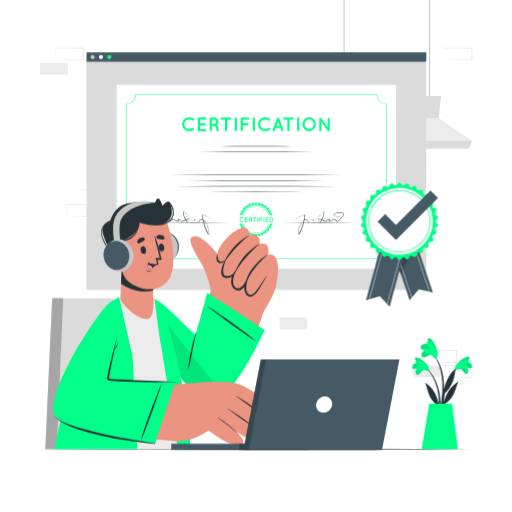
t = 0.00 s
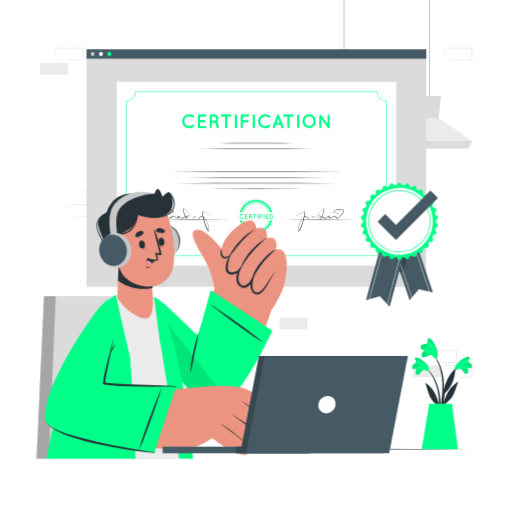
t = 0.90 s
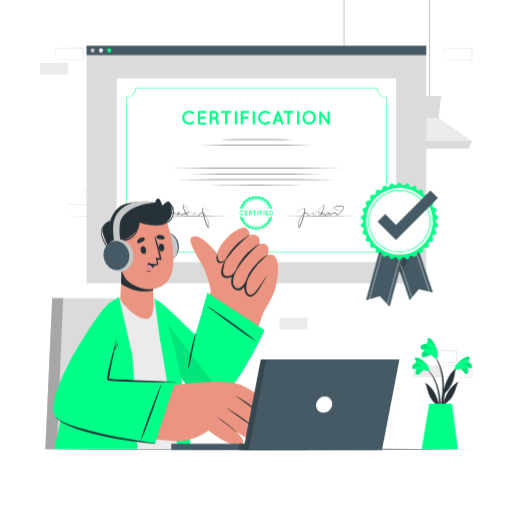
t = 1.95 s
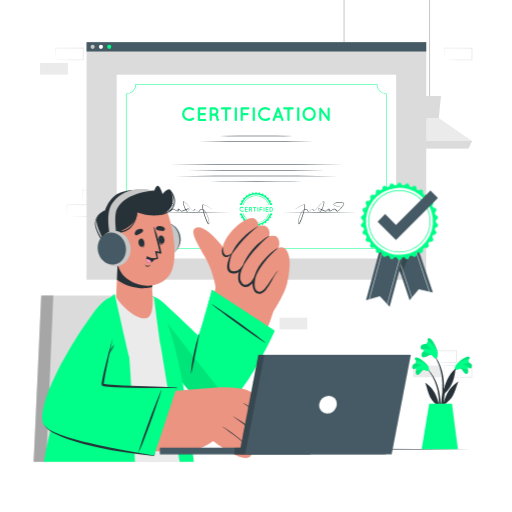
t = 3.00 s
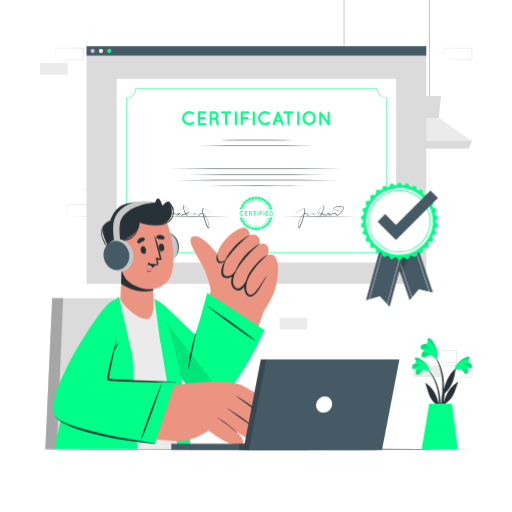
t = 4.20 s
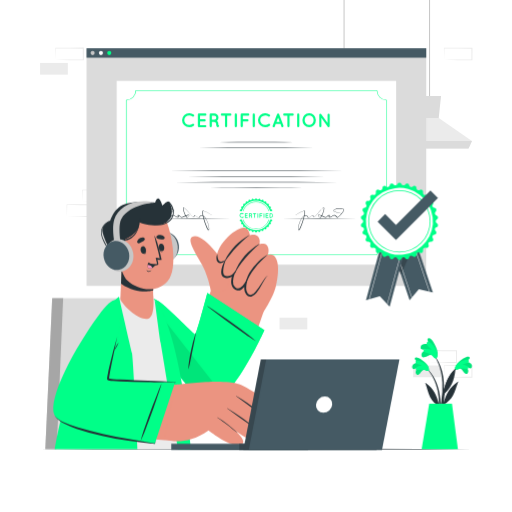
t = 4.80 s

The animated SVG that drew these frames (rendered in a browser with its animation timeline set to each time). Animation: 2 CSS @keyframes rules; one cycle of 6.00 s, repeats indefinitely.

<svg class="animated" id="freepik_stories-certification" xmlns="http://www.w3.org/2000/svg" viewBox="0 0 500 500" version="1.1" xmlns:xlink="http://www.w3.org/1999/xlink" xmlns:svgjs="http://svgjs.com/svgjs"><style>svg#freepik_stories-certification:not(.animated) .animable {opacity: 0;}svg#freepik_stories-certification.animated #freepik--Screen--inject-4 {animation: 6s Infinite  linear floating;animation-delay: 0s;}svg#freepik_stories-certification.animated #freepik--Character--inject-4 {animation: 6s Infinite  linear heartbeat;animation-delay: 0s;}svg#freepik_stories-certification.animated #freepik--Device--inject-4 {animation: 6s Infinite  linear heartbeat;animation-delay: 0s;}            @keyframes floating {                0% {                    opacity: 1;                    transform: translateY(0px);                }                50% {                    transform: translateY(-10px);                }                100% {                    opacity: 1;                    transform: translateY(0px);                }            }                    @keyframes heartbeat {                0% {                    transform: scale(1);                }                10% {                    transform: scale(1.1);                }                30% {                    transform: scale(1);                }                40% {                    transform: scale(1);                }                50% {                    transform: scale(1.1);                }                60% {                    transform: scale(1);                }                100% {                    transform: scale(1);                }            }        </style><g id="freepik--background-complete--inject-4" class="animable" style="transform-origin: 250.255px 184.425px;"><path d="M418.65,354l13.67-.28,6.73-.11c2.24,0,4.47,0,6.7-.05l-.44.44-.06-11.45.5.5L432.2,343c-4.51,0-9-.11-13.55-.17l.28-.27c0,1.88-.09,3.76-.14,5.67Zm0,0-.14-5.66c0-1.91-.11-3.85-.13-5.79v-.27h.27c4.52-.05,9-.16,13.55-.17l13.55-.06h.51v.5L446.2,354v.45h-.45c-2.28,0-4.57,0-6.85-.06l-6.81-.11Z" style="fill: rgb(235, 235, 235); transform-origin: 432.32px 348.25px;" id="elakjdhzip6nn" class="animable"></path><path d="M433.77,368.4l13.67-.28,6.73-.11c2.24,0,4.47,0,6.7-.05l-.44.44L460.37,357l.5.5-13.55-.06c-4.52,0-9-.11-13.55-.17L434,357c0,1.88-.08,3.76-.13,5.67Zm0,0-.14-5.66c-.05-1.91-.11-3.85-.13-5.79v-.27h.28c4.52-.05,9-.16,13.55-.16l13.55-.07h.5v.5l-.05,11.45v.45h-.44c-2.28,0-4.57,0-6.85-.06l-6.81-.11Z" style="fill: rgb(235, 235, 235); transform-origin: 447.44px 362.65px;" id="elvk754oo376f" class="animable"></path><g id="elom6e5jyj88"><rect x="403.53" y="356.95" width="27.1" height="11.45" style="fill: rgb(235, 235, 235); transform-origin: 417.08px 362.675px; transform: rotate(180deg);" class="animable"></rect></g><path d="M80.44,197l13.66-.28,6.74-.11c2.24,0,4.46,0,6.7,0l-.45.44,0-11.45.5.5L94,186c-4.52,0-9-.12-13.55-.17l.27-.27c0,1.88-.09,3.76-.13,5.67Zm0,0-.14-5.66c0-1.92-.12-3.85-.14-5.79v-.27h.28c4.51-.05,9-.16,13.55-.17l13.55-.06h.5v.5L108,197v.45h-.44c-2.29,0-4.57,0-6.85-.06l-6.82-.11Z" style="fill: rgb(235, 235, 235); transform-origin: 94.1px 191.25px;" id="el6aekmbyk3bg" class="animable"></path><g id="elxk5waj5gis"><rect x="95.56" y="199.98" width="27.1" height="11.45" style="fill: rgb(235, 235, 235); transform-origin: 109.11px 205.705px; transform: rotate(180deg);" class="animable"></rect></g><path d="M65.32,211.43,79,211.15l6.73-.11c2.24,0,4.47,0,6.7,0l-.45.44,0-11.45.5.5-13.55-.06c-4.52,0-9-.12-13.55-.17l.27-.27c0,1.88-.08,3.76-.13,5.67Zm0,0-.14-5.66c-.05-1.92-.11-3.85-.13-5.79v-.27h.28c4.52-.05,9-.16,13.55-.17l13.55-.06h.5v.5l0,11.45v.45h-.44c-2.28,0-4.57,0-6.85-.06l-6.82-.11Z" style="fill: rgb(235, 235, 235); transform-origin: 78.99px 205.68px;" id="elb08fwabksy" class="animable"></path><g id="elfyzjfsnhl9"><rect x="54.25" y="356.95" width="27.1" height="11.45" style="fill: rgb(235, 235, 235); transform-origin: 67.8px 362.675px; transform: rotate(180deg);" class="animable"></rect></g><path d="M54.25,58.46l13.66-.28,6.74-.11c2.24,0,4.46,0,6.7,0l-.45.44L80.85,47l.5.5L67.8,47.45c-4.52,0-9-.12-13.55-.17l.27-.27c0,1.87-.09,3.76-.13,5.67Zm0,0-.15-5.67C54.06,50.88,54,49,54,47v-.27h.28c4.51-.05,9-.16,13.55-.17l13.55-.06h.5V47l-.06,11.45v.45h-.44c-2.29,0-4.57,0-6.85-.06l-6.82-.11Z" style="fill: rgb(235, 235, 235); transform-origin: 67.94px 52.7px;" id="elepkaqvqxb79" class="animable"></path><g id="elki0i2zclx8"><rect x="39.13" y="61.45" width="27.1" height="11.45" style="fill: rgb(235, 235, 235); transform-origin: 52.68px 67.175px; transform: rotate(180deg);" class="animable"></rect></g><path d="M433.77,58.47l13.67-.27,6.73-.12c2.24,0,4.47,0,6.7,0l-.44.44L460.37,47l.5.5-13.55-.06c-4.52,0-9-.11-13.55-.16L434,47c0,1.88-.08,3.76-.13,5.67Zm0,0-.14-5.66c-.05-1.91-.11-3.85-.13-5.79v-.27h.28c4.52,0,9-.16,13.55-.16l13.55-.07h.5V47l-.05,11.45v.45h-.44c-2.28,0-4.57,0-6.85-.06l-6.81-.11Z" style="fill: rgb(235, 235, 235); transform-origin: 447.44px 52.71px;" id="elgx8uni0l2uf" class="animable"></path><g id="el1prc1yytcrt"><rect x="380.93" y="215.78" width="27.1" height="11.45" style="fill: rgb(235, 235, 235); transform-origin: 394.48px 221.505px; transform: rotate(180deg);" class="animable"></rect></g><g id="elybs2oakxz7"><rect x="273.01" y="310.23" width="27.1" height="11.45" style="fill: rgb(235, 235, 235); transform-origin: 286.56px 315.955px; transform: rotate(180deg);" class="animable"></rect></g><path d="M298.31,86.67,284.64,87l-6.73.11c-2.24,0-4.47,0-6.7.06l.44-.45.06,11.46-.5-.5,13.55.06c4.51,0,9,.11,13.55.16l-.28.28c0-1.88.09-3.77.14-5.67Zm0,0,.14,5.67c0,1.91.11,3.84.13,5.79v.27h-.27c-4.52,0-9,.16-13.55.16l-13.55.07h-.5v-.5l.05-11.46v-.45h.45c2.28,0,4.57,0,6.85,0l6.81.12Z" style="fill: rgb(235, 235, 235); transform-origin: 284.645px 92.425px;" id="el210yc553ek1" class="animable"></path><path d="M283.19,72.23l-13.67.28-6.73.11c-2.24,0-4.47,0-6.7.06l.44-.45.06,11.46-.5-.5,13.55.06c4.52,0,9,.11,13.55.16l-.27.28c0-1.88.08-3.77.13-5.67Zm0,0,.14,5.67c.05,1.91.11,3.84.13,5.79V84h-.28c-4.52.05-9,.16-13.55.16l-13.55.06h-.5v-.5l0-11.46v-.45h.44c2.28,0,4.57,0,6.85,0l6.81.11Z" style="fill: rgb(235, 235, 235); transform-origin: 269.52px 78.015px;" id="elb78ccv4nzpj" class="animable"></path><rect x="418.97" width="1" height="97.88" style="fill: rgb(199, 199, 199); transform-origin: 419.47px 48.94px;" id="els9euvz66s" class="animable"></rect><polygon points="378.07 137.79 381.4 145.11 457.55 145.11 460.87 137.79 428.45 115.35 410.49 115.35 378.07 137.79" style="fill: rgb(235, 235, 235); transform-origin: 419.47px 130.23px;" id="elvarl3gyil1k" class="animable"></polygon><polygon points="408.24 93.73 410.49 115.35 428.45 115.35 430.7 93.73 408.24 93.73" style="fill: rgb(219, 219, 219); transform-origin: 419.47px 104.54px;" id="elgyr0u67rh2" class="animable"></polygon><polygon points="378.07 137.79 381.4 145.12 457.55 145.12 460.87 137.79 378.07 137.79" style="fill: rgb(219, 219, 219); transform-origin: 419.47px 141.455px;" id="elxo21r6w31ue" class="animable"></polygon><rect x="335.5" width="1" height="55.23" style="fill: rgb(199, 199, 199); transform-origin: 336px 27.615px;" id="el8apwky5cj3a" class="animable"></rect><polygon points="294.6 95.14 297.93 102.46 374.08 102.46 377.4 95.14 344.98 72.7 327.02 72.7 294.6 95.14" style="fill: rgb(235, 235, 235); transform-origin: 336px 87.58px;" id="elbgbieiwn14q" class="animable"></polygon><polygon points="324.77 51.08 327.02 72.7 344.98 72.7 347.23 51.08 324.77 51.08" style="fill: rgb(219, 219, 219); transform-origin: 336px 61.89px;" id="elct6br2y5fk" class="animable"></polygon><polygon points="294.6 95.14 297.93 102.46 374.08 102.46 377.4 95.14 294.6 95.14" style="fill: rgb(219, 219, 219); transform-origin: 336px 98.8px;" id="elpv5ynqgpmp" class="animable"></polygon></g><g id="freepik--Table--inject-4" class="animable" style="transform-origin: 250px 438.65px;"><polygon points="39.13 438.65 91.85 438.41 144.56 438.32 250 438.15 355.44 438.32 408.15 438.41 460.87 438.65 408.15 438.9 355.44 438.98 250 439.15 144.56 438.98 91.85 438.89 39.13 438.65" style="fill: rgb(38, 50, 56); transform-origin: 250px 438.65px;" id="eltow3a1bwwd" class="animable"></polygon></g><g id="freepik--Screen--inject-4" class="animable animator-active" style="transform-origin: 250.37px 167.13px;"><rect x="84.51" y="51.33" width="331.72" height="231.78" style="fill: rgb(219, 219, 219); transform-origin: 250.37px 167.22px;" id="elk1tghh0l0fi" class="animable"></rect><rect x="84.51" y="51.15" width="331.72" height="9.14" style="fill: rgb(69, 90, 100); transform-origin: 250.37px 55.72px;" id="el2gwstn5d84l" class="animable"></rect><path d="M92.43,55.72a2,2,0,1,1-2-2A2,2,0,0,1,92.43,55.72Z" style="fill: rgb(199, 199, 199); transform-origin: 90.43px 55.72px;" id="elsukkruru5hd" class="animable"></path><path d="M100.54,55.72a2,2,0,1,1-2-2A2,2,0,0,1,100.54,55.72Z" style="fill: rgb(255, 255, 255); transform-origin: 98.54px 55.72px;" id="eliwg2wdedq1" class="animable"></path><path d="M108.66,55.72a2,2,0,1,1-2-2A2,2,0,0,1,108.66,55.72Z" style="fill: rgb(0, 255, 136); transform-origin: 106.66px 55.72px;" id="el1568u4x181u" class="animable"></path><rect x="113.92" y="82.93" width="272.9" height="179.46" style="fill: rgb(255, 255, 255); transform-origin: 250.37px 172.66px;" id="elke4xqeobk1" class="animable"></rect><path d="M368.43,253.11H132.31v-.4a9,9,0,0,0-9-9H123V101.48h.25a9,9,0,0,0,9-9v-.25H368.43v.25a9,9,0,0,0,9,9h.25V243.69h-.25a9,9,0,0,0-9,9Zm-235.62-.5H367.93a9.52,9.52,0,0,1,9.27-9.41V102a9.54,9.54,0,0,1-9.27-9.27H132.81a9.54,9.54,0,0,1-9.27,9.27V243.2A9.52,9.52,0,0,1,132.81,252.61Z" style="fill: rgb(0, 255, 136); transform-origin: 250.34px 172.67px;" id="elgw6d5y05ski" class="animable"></path><path d="M177.76,121.31a7.05,7.05,0,0,1,7.06-6.93,7.25,7.25,0,0,1,4.45,1.5,1.15,1.15,0,0,1,.19,1.54,1.13,1.13,0,0,1-1.54.21,4.83,4.83,0,0,0-3.1-1.06,5.1,5.1,0,0,0-3.47,1.39,4.76,4.76,0,0,0-1.4,3.35,4.68,4.68,0,0,0,1.4,3.34,5.1,5.1,0,0,0,3.47,1.39,4.81,4.81,0,0,0,3.1-1.06,1.17,1.17,0,0,1,1.54.21,1.14,1.14,0,0,1-.19,1.54,7.19,7.19,0,0,1-4.45,1.5A7,7,0,0,1,177.76,121.31Z" style="fill: rgb(0, 255, 136); transform-origin: 183.718px 121.305px;" id="elygl4mfjswg" class="animable"></path><path d="M193.19,127.18V115.82a1,1,0,0,1,1.06-1.06h6.3a1.06,1.06,0,0,1,1,1.06,1.08,1.08,0,0,1-1,1.08h-5.22v3.52h4.48a1.07,1.07,0,0,1,0,2.14h-4.48v3.54h5.22a1.07,1.07,0,0,1,0,2.13h-6.3A1.05,1.05,0,0,1,193.19,127.18Z" style="fill: rgb(0, 255, 136); transform-origin: 197.369px 121.494px;" id="elhtw428shlad" class="animable"></path><path d="M213.9,126.64a1.05,1.05,0,0,1-.67,1.34,1.66,1.66,0,0,1-.43.06h0a1.39,1.39,0,0,1-.75-.21,1.74,1.74,0,0,1-.62-.67,5.18,5.18,0,0,1-.4-2.31,1.57,1.57,0,0,0-.24-.83,1.8,1.8,0,0,0-.57-.56,3.78,3.78,0,0,0-1.08-.46h-2.27v4.18a1.07,1.07,0,0,1-1.08,1,1.05,1.05,0,0,1-1.06-1V115.82a1,1,0,0,1,1.06-1.06h3.44a4.11,4.11,0,0,1,4.12,4.14,4.06,4.06,0,0,1-1.5,3.16,3.08,3.08,0,0,1,.68.71,3.68,3.68,0,0,1,.63,2.08,4.65,4.65,0,0,0,.08,1.13A1,1,0,0,1,213.9,126.64Zm-2.69-7.74a2,2,0,0,0-2-2h-2.36v4h2.36A2,2,0,0,0,211.21,118.9Z" style="fill: rgb(0, 255, 136); transform-origin: 209.342px 121.469px;" id="el36qimx811dl" class="animable"></path><path d="M224.87,116.9h-3.06v10.28a1,1,0,0,1-1.05,1,1.05,1.05,0,0,1-1.06-1V116.9h-3a1.07,1.07,0,0,1-1.06-1.08,1,1,0,0,1,1.06-1.06h8.21a1.05,1.05,0,0,1,1.06,1.06A1.08,1.08,0,0,1,224.87,116.9Z" style="fill: rgb(0, 255, 136); transform-origin: 220.804px 121.47px;" id="elri9vfku6i9o" class="animable"></path><path d="M229.24,115.82a1,1,0,0,1,1.06-1.06,1.07,1.07,0,0,1,1.08,1.06v11.36a1.07,1.07,0,0,1-1.08,1,1,1,0,0,1-1.06-1Z" style="fill: rgb(0, 255, 136); transform-origin: 230.309px 121.47px;" id="el1tv51fv4sxn" class="animable"></path><path d="M235,127.18V115.82a1.05,1.05,0,0,1,1.06-1.06h6.29a1.07,1.07,0,0,1,0,2.14h-5.21v3.52h4.48a1.07,1.07,0,0,1,0,2.14h-4.48v4.62a1.08,1.08,0,0,1-1.08,1A1.05,1.05,0,0,1,235,127.18Z" style="fill: rgb(0, 255, 136); transform-origin: 239.21px 121.47px;" id="elk7s9h3ulelq" class="animable"></path><path d="M246.76,115.82a1,1,0,0,1,1.06-1.06,1.08,1.08,0,0,1,1.08,1.06v11.36a1.08,1.08,0,0,1-1.08,1,1,1,0,0,1-1.06-1Z" style="fill: rgb(0, 255, 136); transform-origin: 247.829px 121.47px;" id="elwy41gegtpzm" class="animable"></path><path d="M251.9,121.31a7.06,7.06,0,0,1,7.06-6.93,7.23,7.23,0,0,1,4.45,1.5,1.14,1.14,0,0,1,.19,1.54,1.12,1.12,0,0,1-1.54.21,4.83,4.83,0,0,0-3.1-1.06A5.06,5.06,0,0,0,255.5,118a4.73,4.73,0,0,0-1.41,3.35,4.65,4.65,0,0,0,1.41,3.34A5.06,5.06,0,0,0,259,126a4.81,4.81,0,0,0,3.1-1.06,1.17,1.17,0,0,1,1.54.21,1.13,1.13,0,0,1-.19,1.54,7.17,7.17,0,0,1-4.45,1.5A7,7,0,0,1,251.9,121.31Z" style="fill: rgb(0, 255, 136); transform-origin: 257.88px 121.285px;" id="el7ibezrhwgl9" class="animable"></path><path d="M273.92,125.06h-4.68l-.94,2.5a1.09,1.09,0,0,1-1,.67,1,1,0,0,1-1-1.44l4.26-11.34a1.08,1.08,0,0,1,1-.67,1.06,1.06,0,0,1,1,.67l4.25,11.34a1.1,1.1,0,0,1-.63,1.39,1.11,1.11,0,0,1-1.35-.62Zm-.79-2.12-1.56-4.14L270,122.94Z" style="fill: rgb(0, 255, 136); transform-origin: 271.534px 121.508px;" id="elsptcklda9yq" class="animable"></path><path d="M285.79,116.9h-3.06v10.28a1.06,1.06,0,0,1-2.11,0V116.9h-3.05a1.08,1.08,0,0,1-1.06-1.08,1,1,0,0,1,1.06-1.06h8.22a1.05,1.05,0,0,1,1.06,1.06A1.08,1.08,0,0,1,285.79,116.9Z" style="fill: rgb(0, 255, 136); transform-origin: 281.679px 121.448px;" id="elef88wa4qz7" class="animable"></path><path d="M290.16,115.82a1,1,0,0,1,1.06-1.06,1.07,1.07,0,0,1,1.08,1.06v11.36a1.07,1.07,0,0,1-1.08,1,1,1,0,0,1-1.06-1Z" style="fill: rgb(0, 255, 136); transform-origin: 291.229px 121.47px;" id="ellea9dxhfif" class="animable"></path><path d="M306.52,116.44a7.06,7.06,0,0,1,0,9.74,6.29,6.29,0,0,1-4.6,2,6.49,6.49,0,0,1-4.71-2,7.16,7.16,0,0,1,0-9.74,6.42,6.42,0,0,1,4.71-2.06A6.23,6.23,0,0,1,306.52,116.44Zm-.25,4.87a5,5,0,0,0-1.31-3.37,4.14,4.14,0,0,0-6.15,0,4.88,4.88,0,0,0-1.31,3.37,4.79,4.79,0,0,0,1.31,3.34,4.1,4.1,0,0,0,6.15,0A4.88,4.88,0,0,0,306.27,121.31Z" style="fill: rgb(0, 255, 136); transform-origin: 301.884px 121.28px;" id="elntdo4hz4pab" class="animable"></path><path d="M313.88,127.18a1.05,1.05,0,1,1-2.1,0V116a1,1,0,0,1,.42-.88,1.06,1.06,0,0,1,1.46.23l6.22,8.6V116a1.05,1.05,0,0,1,1-1,1.07,1.07,0,0,1,1.06,1v11.19a1.07,1.07,0,0,1-1.06,1,1,1,0,0,1-.79-.38.31.31,0,0,1-.09-.12l-6.16-8.54Z" style="fill: rgb(0, 255, 136); transform-origin: 316.859px 121.578px;" id="elvc64v6adb2" class="animable"></path><path d="M214.18,142.82q9.06-.13,18.1-.19l18.09,0,18.1,0q9,.06,18.09.19-9,.15-18.09.2l-18.1,0-18.09,0Q223.24,143,214.18,142.82Z" style="fill: rgb(38, 50, 56); transform-origin: 250.37px 142.825px;" id="el5l99uh9ehpu" class="animable"></path><polygon points="194.07 148.46 208.14 148.33 222.22 148.29 250.37 148.21 278.52 148.29 292.6 148.33 306.68 148.46 292.6 148.58 278.52 148.62 250.37 148.71 222.22 148.62 208.14 148.58 194.07 148.46" style="fill: rgb(38, 50, 56); transform-origin: 250.375px 148.46px;" id="eld03dcs37kw" class="animable"></polygon><path d="M275.37,217.84q9.18-.14,18.35-.19l18.35-.06,18.35.06q9.18,0,18.35.19-9.16.14-18.35.19l-18.35.06L293.72,218Q284.54,218,275.37,217.84Z" style="fill: rgb(38, 50, 56); transform-origin: 312.07px 217.84px;" id="elrwxghc7cbio" class="animable"></path><path d="M152,217.84q9.18-.14,18.35-.19l18.35-.06,18.35.06q9.18,0,18.36.19Q216.2,218,207,218l-18.35.06L170.32,218Q161.14,218,152,217.84Z" style="fill: rgb(38, 50, 56); transform-origin: 188.705px 217.825px;" id="el87vhew2n695" class="animable"></path><polygon points="317.68 176.27 300.85 176.39 284.02 176.43 250.37 176.51 216.72 176.43 199.89 176.39 183.07 176.27 199.89 176.14 216.72 176.1 250.37 176.02 284.02 176.1 300.85 176.14 317.68 176.27" style="fill: rgb(38, 50, 56); transform-origin: 250.375px 176.265px;" id="elsla5koahre" class="animable"></polygon><polygon points="335.43 170.63 314.17 170.76 292.9 170.8 250.37 170.88 207.84 170.8 186.57 170.76 165.31 170.63 186.57 170.51 207.84 170.47 250.37 170.39 292.9 170.47 314.17 170.51 335.43 170.63" style="fill: rgb(38, 50, 56); transform-origin: 250.37px 170.635px;" id="elmhkigh7b6ka" class="animable"></polygon><polygon points="330.07 181.9 310.14 182.02 290.22 182.06 250.37 182.15 210.52 182.06 190.6 182.02 170.67 181.9 190.6 181.77 210.52 181.73 250.37 181.65 290.22 181.73 310.14 181.78 330.07 181.9" style="fill: rgb(38, 50, 56); transform-origin: 250.37px 181.9px;" id="elex6aupesbf" class="animable"></polygon><polygon points="295.64 187.53 284.32 187.65 273.01 187.69 250.37 187.78 227.74 187.69 216.42 187.65 205.1 187.53 216.42 187.41 227.74 187.36 250.37 187.28 273.01 187.36 284.32 187.41 295.64 187.53" style="fill: rgb(38, 50, 56); transform-origin: 250.37px 187.53px;" id="elg28w59g716h" class="animable"></polygon><path d="M288.54,214.1q1.84-1.28,3.8-2.4a18.34,18.34,0,0,1,4.11-1.85,5.54,5.54,0,0,1,.56-.11.61.61,0,0,1,.63.21,2.15,2.15,0,0,1,.26,1.17,14.07,14.07,0,0,1-.23,2.25c-.26,1.48-.63,2.94-1,4.38a67.32,67.32,0,0,1-3,8.49,12.56,12.56,0,0,1-1.06,2,2.94,2.94,0,0,1-.41.47.59.59,0,0,1-.39.17.46.46,0,0,1-.27-.09l-.13-.14a2.19,2.19,0,0,1-.32-1.2,14.89,14.89,0,0,1,.79-4.47,25.68,25.68,0,0,1,1.69-4.19,12.67,12.67,0,0,1,2.63-3.67,4.17,4.17,0,0,1,2.07-1,2.5,2.5,0,0,1,1.18.1,1.8,1.8,0,0,1,.82.84,5.09,5.09,0,0,0,.62.9.91.91,0,0,0,.91.3,5.91,5.91,0,0,0,1.88-1.1c.3-.22.59-.46.9-.67a4.14,4.14,0,0,1,.5-.3.57.57,0,0,1,.62,0c.29.37.22.76.36,1.09a.67.67,0,0,0,.77.49,7,7,0,0,0,1.65-1.44c.5-.54,1-1.11,1.49-1.67,1-1.13,1.94-2.28,2.94-3.39.5-.56,1-1.11,1.55-1.64a8.8,8.8,0,0,1,.86-.74,2.85,2.85,0,0,1,.51-.3.8.8,0,0,1,.33-.08.41.41,0,0,1,.34.19,2,2,0,0,1,.16,1.19,10.06,10.06,0,0,1-.18,1.12,22.6,22.6,0,0,1-.6,2.18,22.12,22.12,0,0,1-1.79,4.16,4.74,4.74,0,0,1-.71.94.82.82,0,0,1-.66.26,1.79,1.79,0,0,1-.6-.17,2.78,2.78,0,0,1-1.51-1.83,1,1,0,0,1,.09-.7.71.71,0,0,1,.29-.28.69.69,0,0,1,.38-.08,4,4,0,0,1,1.16.27c.72.25,1.41.56,2.1.86s1.37.6,2.05.88c.35.13.69.27,1,.37a3.38,3.38,0,0,0,.49.11.77.77,0,0,0,.41-.09c.57-.28.94-1,1.51-1.53a1.78,1.78,0,0,1,1.14-.59.58.58,0,0,1,.46.15.59.59,0,0,1,.16.46,3.33,3.33,0,0,1-.11.61c-.11.33-.15.76-.05.78s.54,0,.85-.05a5.72,5.72,0,0,0,1.89-1c.3-.21.61-.44.95-.64a1.86,1.86,0,0,1,1.25-.3,4.66,4.66,0,0,1,1.92,1.39,4.53,4.53,0,0,0,.8.69c.13.09.26.11.29.08a3.07,3.07,0,0,0,.43-.26,18.57,18.57,0,0,0,1.68-1.42,19,19,0,0,0,2.9-3.33,3.83,3.83,0,0,0,.72-1.94c0-.67-.69-1-1.41-1.09a12.17,12.17,0,0,0-4.38.06,11.69,11.69,0,0,0-2.12.6,4.81,4.81,0,0,0-1,.52c-.27.2-.52.49-.44.76a1.34,1.34,0,0,0,.71.65,10.52,10.52,0,0,0,1,.41c.7.24,1.41.46,2.13.63a49.09,49.09,0,0,0,8.91.85v.05a47.14,47.14,0,0,1-8.95-.65,20.74,20.74,0,0,1-2.18-.61c-.35-.13-.71-.24-1.06-.41a1.6,1.6,0,0,1-.88-.84,1.1,1.1,0,0,1,.54-1.1,4.28,4.28,0,0,1,1-.57,10.32,10.32,0,0,1,2.18-.65,12.58,12.58,0,0,1,4.54-.13,3.11,3.11,0,0,1,1.13.39,1.36,1.36,0,0,1,.65,1.1,4.07,4.07,0,0,1-.77,2.23,18.43,18.43,0,0,1-2.95,3.45,16.47,16.47,0,0,1-1.74,1.47,3.23,3.23,0,0,1-.53.32.85.85,0,0,1-.77-.11,5.67,5.67,0,0,1-.89-.77,4.51,4.51,0,0,0-1.65-1.24c-.55-.08-1.19.43-1.78.85a6.29,6.29,0,0,1-2.07,1.08,1.72,1.72,0,0,1-1.33-.05.8.8,0,0,1-.25-.75,3.54,3.54,0,0,1,.12-.6,2.57,2.57,0,0,0,.09-.49c0-.06,0-.09,0-.06s0,0-.07,0a1.33,1.33,0,0,0-.8.43c-.51.47-.86,1.2-1.65,1.62a1.17,1.17,0,0,1-.67.13,2.77,2.77,0,0,1-.6-.13c-.37-.11-.72-.25-1.07-.39-.7-.29-1.38-.6-2.07-.9s-1.36-.61-2.05-.85a3.76,3.76,0,0,0-1-.26c-.24,0-.38.2-.31.52a2.36,2.36,0,0,0,1.24,1.53,1.59,1.59,0,0,0,.47.14c.1,0,.21,0,.34-.16a4,4,0,0,0,.64-.84,21.66,21.66,0,0,0,1.81-4,20.73,20.73,0,0,0,.61-2.14,8.29,8.29,0,0,0,.19-1.09,1.81,1.81,0,0,0-.08-1c-.11-.19-.53,0-.8.25a9.29,9.29,0,0,0-.84.71c-.54.51-1.05,1.06-1.55,1.61-1,1.1-2,2.24-3,3.36-.5.56-1,1.12-1.51,1.67a6.5,6.5,0,0,1-1.74,1.46.83.83,0,0,1-1-.58c-.14-.36-.13-.8-.33-1s-.27,0-.43.06a3.21,3.21,0,0,0-.46.29c-.3.21-.59.45-.89.68a6.08,6.08,0,0,1-1.95,1.16,1.14,1.14,0,0,1-1.12-.35,5.73,5.73,0,0,1-.67-.93c-.2-.31-.4-.64-.7-.74a2.32,2.32,0,0,0-1-.07,3.91,3.91,0,0,0-1.91.94,12.54,12.54,0,0,0-2.52,3.61,25.8,25.8,0,0,0-1.63,4.14,14.83,14.83,0,0,0-.72,4.34,1.79,1.79,0,0,0,.23.94l.06.07s0,0,0,0a.25.25,0,0,0,.1-.07,2.07,2.07,0,0,0,.32-.38,17.06,17.06,0,0,0,1-1.94,67.32,67.32,0,0,0,3-8.4,44.3,44.3,0,0,0,1.07-4.34,11.77,11.77,0,0,0,.25-2.2,1.87,1.87,0,0,0-.19-1c-.09-.12-.18-.15-.38-.11a3.29,3.29,0,0,0-.53.1,19.06,19.06,0,0,0-4.09,1.74c-1.31.71-2.6,1.48-3.85,2.29Z" style="fill: rgb(38, 50, 56); transform-origin: 313.57px 217.695px;" id="elgq6lpqvgfn" class="animable"></path><path d="M206.85,214.1q-1.84-1.28-3.8-2.4a18.34,18.34,0,0,0-4.11-1.85,5.22,5.22,0,0,0-.57-.11.6.6,0,0,0-.62.21,2.15,2.15,0,0,0-.26,1.17,13,13,0,0,0,.23,2.25c.26,1.48.63,2.94,1,4.38a67.32,67.32,0,0,0,3,8.49,12.56,12.56,0,0,0,1.06,2,2.51,2.51,0,0,0,.41.47.59.59,0,0,0,.39.17.48.48,0,0,0,.27-.09l.13-.14a2.28,2.28,0,0,0,.32-1.2,15.21,15.21,0,0,0-.79-4.47,26.6,26.6,0,0,0-1.69-4.19,12.71,12.71,0,0,0-2.64-3.67,4.09,4.09,0,0,0-2.07-1,2.46,2.46,0,0,0-1.17.1,1.8,1.8,0,0,0-.82.84,5.09,5.09,0,0,1-.62.9.92.92,0,0,1-.91.3,5.8,5.8,0,0,1-1.88-1.1c-.3-.22-.6-.46-.91-.67a3.37,3.37,0,0,0-.49-.3.57.57,0,0,0-.62,0c-.29.37-.22.76-.36,1.09a.67.67,0,0,1-.77.49,6.58,6.58,0,0,1-1.65-1.44c-.51-.54-1-1.11-1.49-1.67-1-1.13-1.94-2.28-2.94-3.39-.5-.56-1-1.11-1.55-1.64a8.8,8.8,0,0,0-.86-.74,2.85,2.85,0,0,0-.51-.3.84.84,0,0,0-.33-.08.45.45,0,0,0-.35.19,2,2,0,0,0-.15,1.19,10.06,10.06,0,0,0,.18,1.12,22.6,22.6,0,0,0,.6,2.18,22.12,22.12,0,0,0,1.79,4.16,4.74,4.74,0,0,0,.71.94.82.82,0,0,0,.66.26,1.79,1.79,0,0,0,.6-.17,2.78,2.78,0,0,0,1.51-1.83,1.1,1.1,0,0,0-.09-.7.78.78,0,0,0-.29-.28.72.72,0,0,0-.39-.08,4.19,4.19,0,0,0-1.16.27c-.72.25-1.4.56-2.09.86s-1.37.6-2.06.88c-.34.13-.68.27-1,.37a3.22,3.22,0,0,1-.5.11.79.79,0,0,1-.41-.09c-.56-.28-.94-1-1.5-1.53a1.81,1.81,0,0,0-1.14-.59.58.58,0,0,0-.46.15.59.59,0,0,0-.16.46,3.33,3.33,0,0,0,.11.61c.1.33.15.76.05.78s-.54,0-.85-.05a5.72,5.72,0,0,1-1.89-1c-.3-.21-.61-.44-1-.64a1.82,1.82,0,0,0-1.24-.3,4.66,4.66,0,0,0-1.92,1.39,4.53,4.53,0,0,1-.8.69c-.13.09-.26.11-.29.08a3.07,3.07,0,0,1-.43-.26,17.4,17.4,0,0,1-1.69-1.42,19.41,19.41,0,0,1-2.89-3.33A3.74,3.74,0,0,1,160,209c0-.67.69-1,1.4-1.09a12.23,12.23,0,0,1,4.39.06,11.93,11.93,0,0,1,2.12.6,5.46,5.46,0,0,1,1,.52c.27.2.52.49.44.76a1.33,1.33,0,0,1-.72.65,10.33,10.33,0,0,1-1,.41,22,22,0,0,1-2.14.63,48.89,48.89,0,0,1-8.9.85v.05a47.19,47.19,0,0,0,9-.65,20.74,20.74,0,0,0,2.18-.61c.35-.13.71-.24,1.06-.41a1.6,1.6,0,0,0,.88-.84,1.1,1.1,0,0,0-.54-1.1,4.48,4.48,0,0,0-1-.57,10.5,10.5,0,0,0-2.18-.65,12.59,12.59,0,0,0-4.54-.13,3.22,3.22,0,0,0-1.14.39,1.38,1.38,0,0,0-.65,1.1,4.24,4.24,0,0,0,.77,2.23,18.11,18.11,0,0,0,3,3.45,16.47,16.47,0,0,0,1.74,1.47,3.58,3.58,0,0,0,.52.32.84.84,0,0,0,.77-.11,5.34,5.34,0,0,0,.9-.77,4.51,4.51,0,0,1,1.65-1.24c.55-.08,1.19.43,1.78.85a6.29,6.29,0,0,0,2.07,1.08,1.7,1.7,0,0,0,1.32-.05.79.79,0,0,0,.26-.75,3.54,3.54,0,0,0-.12-.6,2.57,2.57,0,0,1-.09-.49c0-.06,0-.09,0-.06s0,0,.07,0a1.33,1.33,0,0,1,.8.43c.51.47.85,1.2,1.64,1.62a1.22,1.22,0,0,0,.68.13,2.77,2.77,0,0,0,.6-.13c.37-.11.72-.25,1.07-.39.7-.29,1.38-.6,2.07-.9s1.36-.61,2.05-.85a3.76,3.76,0,0,1,1-.26c.24,0,.38.2.31.52a2.36,2.36,0,0,1-1.24,1.53,1.59,1.59,0,0,1-.47.14c-.1,0-.21,0-.34-.16a4,4,0,0,1-.64-.84,21.66,21.66,0,0,1-1.81-4c-.24-.71-.45-1.42-.62-2.14a8.26,8.26,0,0,1-.18-1.09,1.81,1.81,0,0,1,.08-1c.11-.19.53,0,.8.25a9.29,9.29,0,0,1,.84.71c.54.51,1,1.06,1.55,1.61,1,1.1,2,2.24,3,3.36.5.56,1,1.12,1.51,1.67a6.62,6.62,0,0,0,1.73,1.46.84.84,0,0,0,1-.58c.14-.36.13-.8.32-1s.28,0,.43.06a3.31,3.31,0,0,1,.47.29c.3.21.59.45.89.68a6.08,6.08,0,0,0,1.95,1.16,1.14,1.14,0,0,0,1.12-.35,5.73,5.73,0,0,0,.67-.93c.2-.31.4-.64.7-.74a2.31,2.31,0,0,1,1-.07,3.91,3.91,0,0,1,1.91.94,12.54,12.54,0,0,1,2.52,3.61,25.75,25.75,0,0,1,1.62,4.14,14.52,14.52,0,0,1,.73,4.34,1.89,1.89,0,0,1-.23.94l-.07.07h0a.25.25,0,0,1-.1-.07,2.07,2.07,0,0,1-.32-.38,15.61,15.61,0,0,1-1-1.94,67.37,67.37,0,0,1-3-8.4c-.41-1.44-.79-2.88-1.07-4.34a13.73,13.73,0,0,1-.25-2.2,2,2,0,0,1,.2-1c.09-.12.18-.15.38-.11a3.51,3.51,0,0,1,.53.1,19.27,19.27,0,0,1,4.09,1.74c1.31.71,2.6,1.48,3.85,2.29Z" style="fill: rgb(38, 50, 56); transform-origin: 181.83px 217.695px;" id="elij72kcspj2r" class="animable"></path><path d="M250.86,198.22h0a.93.93,0,0,0,1.64.17h0a.93.93,0,0,1,1.69.36h0a.93.93,0,0,0,1.56.51h0a.92.92,0,0,1,1.57.7h0a.93.93,0,0,0,1.43.82h0a.92.92,0,0,1,1.39,1h0a.93.93,0,0,0,1.23,1.1h0a.93.93,0,0,1,1.15,1.29h0a.93.93,0,0,0,1,1.33h0a.93.93,0,0,1,.86,1.49h0a.93.93,0,0,0,.67,1.5h0a.93.93,0,0,1,.53,1.64h0a.93.93,0,0,0,.34,1.61h0a.93.93,0,0,1,.18,1.72h0a.93.93,0,0,0,0,1.64h0a.93.93,0,0,1-.18,1.72h0a.92.92,0,0,0-.34,1.6h0a.94.94,0,0,1-.53,1.65h0a.93.93,0,0,0-.67,1.5h0a.93.93,0,0,1-.86,1.49h0a.93.93,0,0,0-1,1.33h0a.93.93,0,0,1-1.15,1.28h0a.94.94,0,0,0-1.23,1.1h0a.93.93,0,0,1-1.39,1h0a.93.93,0,0,0-1.43.82h0a.92.92,0,0,1-1.57.7h0a.93.93,0,0,0-1.56.51h0a.93.93,0,0,1-1.69.36h0a.93.93,0,0,0-1.64.17h0a.92.92,0,0,1-1.72,0h0a.93.93,0,0,0-1.64-.17h0a.93.93,0,0,1-1.69-.36h0a.93.93,0,0,0-1.56-.51h0a.92.92,0,0,1-1.57-.7h0a.93.93,0,0,0-1.43-.82h0a.93.93,0,0,1-1.39-1h0a.94.94,0,0,0-1.23-1.1h0a.93.93,0,0,1-1.15-1.28h0a.93.93,0,0,0-1-1.33h0a.93.93,0,0,1-.86-1.49h0a.93.93,0,0,0-.67-1.5h0a.94.94,0,0,1-.53-1.65h0a.92.92,0,0,0-.34-1.6h0a.93.93,0,0,1-.18-1.72h0a.93.93,0,0,0,0-1.64h0a.93.93,0,0,1,.18-1.72h0a.93.93,0,0,0,.34-1.61h0a.93.93,0,0,1,.53-1.64h0a.93.93,0,0,0,.67-1.5h0a.93.93,0,0,1,.86-1.49h0a.93.93,0,0,0,1-1.33h0a.93.93,0,0,1,1.15-1.29h0a.93.93,0,0,0,1.23-1.1h0a.92.92,0,0,1,1.39-1h0a.93.93,0,0,0,1.43-.82h0a.92.92,0,0,1,1.57-.7h0a.93.93,0,0,0,1.56-.51h0a.93.93,0,0,1,1.69-.36h0a.93.93,0,0,0,1.64-.17h0A.92.92,0,0,1,250.86,198.22Z" style="fill: rgb(0, 255, 136); transform-origin: 250px 214.275px;" id="eln8zzbu1qzoj" class="animable"></path><g id="el2mq1atam9bw"><circle cx="250" cy="214.29" r="14.4" style="fill: rgb(255, 255, 255); transform-origin: 250px 214.29px; transform: rotate(-24.19deg);" class="animable"></circle></g><path d="M250,227.76a13.48,13.48,0,1,1,13.48-13.47A13.49,13.49,0,0,1,250,227.76Zm0-26.45a13,13,0,1,0,13,13A13,13,0,0,0,250,201.31Z" style="fill: rgb(0, 255, 136); transform-origin: 250px 214.28px;" id="elbo03wqgqnvs" class="animable"></path><rect x="228.14" y="210.15" width="43.72" height="8.28" style="fill: rgb(255, 255, 255); transform-origin: 250px 214.29px;" id="ely72b7zbot8o" class="animable"></rect><path d="M233.89,214.37A2.41,2.41,0,0,1,236.3,212a2.48,2.48,0,0,1,1.52.51.4.4,0,0,1,.06.53.38.38,0,0,1-.52.07,1.62,1.62,0,0,0-1.06-.36,1.73,1.73,0,0,0-1.18.47,1.6,1.6,0,0,0-.48,1.14,1.57,1.57,0,0,0,.48,1.14,1.74,1.74,0,0,0,1.18.48,1.65,1.65,0,0,0,1.06-.37.39.39,0,0,1,.52.08.39.39,0,0,1-.06.52,2.48,2.48,0,0,1-1.52.51A2.4,2.4,0,0,1,233.89,214.37Z" style="fill: rgb(0, 255, 136); transform-origin: 235.922px 214.36px;" id="eleiepkp3o4z" class="animable"></path><path d="M239.16,216.37V212.5a.36.36,0,0,1,.36-.36h2.15a.37.37,0,0,1,0,.73h-1.78v1.2h1.53a.37.37,0,0,1,0,.73h-1.53V216h1.78a.36.36,0,1,1,0,.72h-2.15A.36.36,0,0,1,239.16,216.37Z" style="fill: rgb(0, 255, 136); transform-origin: 240.595px 214.43px;" id="elcqf9937d0z" class="animable"></path><path d="M246.22,216.19a.36.36,0,0,1-.23.46l-.14,0h0a.45.45,0,0,1-.25-.07.66.66,0,0,1-.21-.23,1.8,1.8,0,0,1-.14-.79.52.52,0,0,0-.08-.28.52.52,0,0,0-.2-.19.94.94,0,0,0-.36-.16h-.78v1.42a.37.37,0,0,1-.73,0V212.5a.36.36,0,0,1,.36-.36h1.18a1.4,1.4,0,0,1,1.4,1.41,1.38,1.38,0,0,1-.51,1.08.76.76,0,0,1,.23.24,1.25,1.25,0,0,1,.22.71,1.8,1.8,0,0,0,0,.39A.34.34,0,0,1,246.22,216.19Zm-.91-2.64a.68.68,0,0,0-.68-.68h-.81v1.35h.81A.68.68,0,0,0,245.31,213.55Z" style="fill: rgb(0, 255, 136); transform-origin: 244.67px 214.4px;" id="elds9sw1k64j" class="animable"></path><path d="M250,212.87h-1.05v3.5a.35.35,0,0,1-.36.36.36.36,0,0,1-.36-.36v-3.5h-1a.36.36,0,0,1-.36-.37.35.35,0,0,1,.36-.36H250a.36.36,0,0,1,.36.36A.37.37,0,0,1,250,212.87Z" style="fill: rgb(0, 255, 136); transform-origin: 248.615px 214.435px;" id="elux2wzznjcwk" class="animable"></path><path d="M251.46,212.5a.36.36,0,0,1,.36-.36.37.37,0,0,1,.37.36v3.87a.36.36,0,0,1-.37.36.35.35,0,0,1-.36-.36Z" style="fill: rgb(0, 255, 136); transform-origin: 251.825px 214.435px;" id="elszxb119xebf" class="animable"></path><path d="M253.42,216.37V212.5a.36.36,0,0,1,.36-.36h2.15a.37.37,0,0,1,.36.36.37.37,0,0,1-.36.37h-1.78v1.2h1.53a.37.37,0,0,1,0,.73h-1.53v1.57a.37.37,0,0,1-.37.36A.36.36,0,0,1,253.42,216.37Z" style="fill: rgb(0, 255, 136); transform-origin: 254.855px 214.435px;" id="elcot7lh5to2" class="animable"></path><path d="M257.44,212.5a.36.36,0,0,1,.36-.36.37.37,0,0,1,.37.36v3.87a.36.36,0,0,1-.37.36.35.35,0,0,1-.36-.36Z" style="fill: rgb(0, 255, 136); transform-origin: 257.805px 214.435px;" id="elejoyord9bv" class="animable"></path><path d="M259.4,216.37V212.5a.35.35,0,0,1,.36-.36h2.14a.37.37,0,0,1,0,.73h-1.78v1.2h1.53a.37.37,0,0,1,0,.73h-1.53V216h1.78a.36.36,0,1,1,0,.72h-2.14A.35.35,0,0,1,259.4,216.37Z" style="fill: rgb(0, 255, 136); transform-origin: 260.83px 214.43px;" id="el30cdlmfmomh" class="animable"></path><path d="M263.29,216.37V212.5a.36.36,0,0,1,.36-.36h.78a2.3,2.3,0,0,1,0,4.59h-.78A.36.36,0,0,1,263.29,216.37ZM264,216h.41a1.58,1.58,0,0,0,1.56-1.58,1.56,1.56,0,0,0-1.56-1.56H264Z" style="fill: rgb(0, 255, 136); transform-origin: 264.934px 214.435px;" id="elkw6g27sllyi" class="animable"></path></g><g id="freepik--Label--inject-4" class="animable" style="transform-origin: 390.02px 237.714px;"><polygon points="399.95 293.26 408.97 282.41 422.7 285.63 405.88 235.49 383.13 243.13 399.95 293.26" style="fill: rgb(69, 90, 100); transform-origin: 402.915px 264.375px;" id="elobdde24s62q" class="animable"></polygon><polygon points="391.48 267.99 383.13 243.13 405.88 235.49 391.48 267.99" style="fill: rgb(55, 71, 79); transform-origin: 394.505px 251.74px;" id="elp0vexseg5w" class="animable"></polygon><polygon points="402.94 236.49 419.14 284.79 419.64 284.91 403.35 236.35 402.94 236.49" style="fill: rgb(255, 255, 255); transform-origin: 411.29px 260.63px;" id="elzyaywd5qeti" class="animable"></polygon><polygon points="385.66 242.28 401.95 290.84 402.29 290.45 386.08 242.14 385.66 242.28" style="fill: rgb(255, 255, 255); transform-origin: 393.975px 266.49px;" id="el1ebrmbry5dn" class="animable"></polygon><polygon points="357.34 293.18 370.86 289.16 380.5 299.46 396.14 241.77 372.99 235.49 357.34 293.18" style="fill: rgb(69, 90, 100); transform-origin: 376.74px 267.475px;" id="el3u8q9alq4r5" class="animable"></polygon><polygon points="393.14 240.97 378 296.79 378.35 297.16 393.56 241.08 393.14 240.97" style="fill: rgb(255, 255, 255); transform-origin: 385.78px 269.065px;" id="elvvkyn2y22kk" class="animable"></polygon><polygon points="375.56 236.2 360.35 292.28 360.84 292.14 375.99 236.31 375.56 236.2" style="fill: rgb(255, 255, 255); transform-origin: 368.17px 264.24px;" id="elrj0w96093v" class="animable"></polygon><path d="M392,179.62h0a2.11,2.11,0,0,0,3.71.39h0a2.11,2.11,0,0,1,3.83.82h0a2.11,2.11,0,0,0,3.55,1.15h0a2.11,2.11,0,0,1,3.58,1.59h0a2.11,2.11,0,0,0,3.23,1.87h0a2.11,2.11,0,0,1,3.17,2.3h0a2.11,2.11,0,0,0,2.78,2.5h0a2.11,2.11,0,0,1,2.62,2.91h0a2.11,2.11,0,0,0,2.19,3h0a2.11,2.11,0,0,1,2,3.39h0a2.11,2.11,0,0,0,1.52,3.41h0a2.11,2.11,0,0,1,1.21,3.73h0a2.11,2.11,0,0,0,.78,3.65h0a2.11,2.11,0,0,1,.41,3.9h0a2.11,2.11,0,0,0,0,3.73h0a2.11,2.11,0,0,1-.41,3.9h0a2.11,2.11,0,0,0-.78,3.65h0a2.1,2.1,0,0,1-1.21,3.72h0a2.11,2.11,0,0,0-1.52,3.41h0a2.11,2.11,0,0,1-2,3.4h0a2.11,2.11,0,0,0-2.19,3h0a2.11,2.11,0,0,1-2.62,2.91h0a2.11,2.11,0,0,0-2.78,2.5h0a2.11,2.11,0,0,1-3.17,2.3h0a2.11,2.11,0,0,0-3.23,1.87h0a2.11,2.11,0,0,1-3.58,1.59h0a2.11,2.11,0,0,0-3.55,1.15h0a2.11,2.11,0,0,1-3.83.82h0a2.11,2.11,0,0,0-3.71.39h0a2.11,2.11,0,0,1-3.92,0h0a2.11,2.11,0,0,0-3.71-.39h0a2.11,2.11,0,0,1-3.83-.82h0a2.11,2.11,0,0,0-3.55-1.15h0a2.11,2.11,0,0,1-3.58-1.59h0a2.12,2.12,0,0,0-3.24-1.87h0a2.11,2.11,0,0,1-3.17-2.3h0a2.11,2.11,0,0,0-2.77-2.5h0a2.11,2.11,0,0,1-2.62-2.91h0a2.11,2.11,0,0,0-2.19-3h0a2.11,2.11,0,0,1-2-3.4h0a2.11,2.11,0,0,0-1.52-3.41h0a2.1,2.1,0,0,1-1.21-3.72h0a2.11,2.11,0,0,0-.78-3.65h0a2.11,2.11,0,0,1-.41-3.9h0a2.11,2.11,0,0,0,0-3.73h0a2.11,2.11,0,0,1,.41-3.9h0a2.11,2.11,0,0,0,.78-3.65h0a2.11,2.11,0,0,1,1.21-3.73h0a2.11,2.11,0,0,0,1.52-3.41h0a2.11,2.11,0,0,1,2-3.39h0a2.11,2.11,0,0,0,2.19-3h0a2.11,2.11,0,0,1,2.62-2.91h0a2.11,2.11,0,0,0,2.77-2.5h0a2.11,2.11,0,0,1,3.17-2.3h0a2.12,2.12,0,0,0,3.24-1.87h0A2.11,2.11,0,0,1,377,182h0a2.11,2.11,0,0,0,3.55-1.15h0a2.11,2.11,0,0,1,3.83-.82h0a2.11,2.11,0,0,0,3.71-.39h0A2.11,2.11,0,0,1,392,179.62Z" style="fill: rgb(0, 255, 136); transform-origin: 390.04px 216.106px;" id="elil7m4ujdb3" class="animable"></path><g id="elh70poqf7xhg"><circle cx="390.02" cy="216.11" r="32.69" style="fill: rgb(255, 255, 255); transform-origin: 390.02px 216.11px; transform: rotate(-74.74deg);" class="animable"></circle></g><path d="M390,246.52a30.41,30.41,0,1,1,30.41-30.41A30.44,30.44,0,0,1,390,246.52Zm0-60.06a29.66,29.66,0,1,0,29.66,29.65A29.69,29.69,0,0,0,390,186.46Z" style="fill: rgb(0, 255, 136); transform-origin: 390px 216.11px;" id="elmfsi1qxdxh8" class="animable"></path><polygon points="386.64 234.31 368.72 216.39 376.07 209.03 386.64 219.6 420.29 185.95 427.64 193.31 386.64 234.31" style="fill: rgb(69, 90, 100); transform-origin: 398.18px 210.13px;" id="el7cea8nfsku" class="animable"></polygon></g><g id="freepik--Character--inject-4" class="animable" style="transform-origin: 158.521px 316.2px;"><polygon points="44.27 438.65 171.49 438.65 146.13 291.09 50.99 291.09 44.27 438.65" style="fill: rgb(219, 219, 219); transform-origin: 107.88px 364.87px;" id="elke41bgmal1a" class="animable"></polygon><polygon points="44.27 438.65 55.42 438.65 61.68 291.09 50.99 291.09 44.27 438.65" style="fill: rgb(166, 166, 166); transform-origin: 52.975px 364.87px;" id="elbrscnkr4jwv" class="animable"></polygon><path d="M144.09,314.09c15.92,33,53.66,87.49,69.46,73.28,23.64-21.24,38.72-67.18,44.7-85.74,3.35-10.41-49.61-26.17-52.56-16.73-4.2,13.43-10.59,41.4-14.64,45.45-2.13,2.13-20-21.51-33.31-32.59C138.51,281.79,139,303.56,144.09,314.09Z" style="fill: rgb(235, 148, 129); transform-origin: 199.743px 335.844px;" id="elx0zo0gznlvj" class="animable"></path><path d="M269.47,279.23c-2.26,11.29-15.9,32.57-21.17,36.44S206,298.6,205.16,291.94,215,246.81,224,239.26,271.81,267.54,269.47,279.23Z" style="fill: rgb(235, 148, 129); transform-origin: 237.342px 277.184px;" id="el4r2mkxl4cgn" class="animable"></path><path d="M206,284.19s-2.54-14.75-9-26.26c-5.42-9.67-14.57-23.42-9.48-26.54,10.46-6.39,33.26,27.92,33.26,27.92s7.63,16.75-2.17,24C212.42,287.85,206,284.19,206,284.19Z" style="fill: rgb(235, 148, 129); transform-origin: 204.82px 258.09px;" id="elfxq86ibmw3j" class="animable"></path><path d="M212.49,253.66c2.08,5.73,7.65,0,7.65,0s-6,10.17-1.61,15.26c4.27,4.89,10.76-2.26,11.23-2.77-.31.54-5.62,10-.64,14.69,5.17,4.84,10.45-3.46,10.79-4-.14.6-1.81,8.62,2.77,11.3,7.87,4.6,12.72-15.79,19.16-19.39,0,0,7.35,10.22,7.63,10.47,0,0,5-19.3-.34-27.72a6.37,6.37,0,0,0-7.51-2.69s2.3-6-1.5-9.83c-1.95-1.94-6.8-.54-6.8-.54s1.65-4.91-1.94-8.07c-2.86-2.53-7.27-.73-7.27-.73s-.62-5.46-4.37-7.09C232.17,219.24,208.07,241.37,212.49,253.66Z" style="fill: rgb(235, 148, 129); transform-origin: 241.774px 255.514px;" id="elq480j5tq7b" class="animable"></path><path d="M243.37,229.82c.08-.06,0-.2-.09-.14-9.7,5.34-18.72,14.18-23.47,24.26-.16.33.31.73.55.4C227.24,244.89,234.1,237.05,243.37,229.82Z" style="fill: rgb(38, 50, 56); transform-origin: 231.59px 242.064px;" id="el0k48kcmiud6a" class="animable"></path><path d="M253.4,238.29c.1-.07,0-.24-.15-.18-10,5.57-19.85,15.81-23.95,28.07-.15.42.15.94.35.47C233,258.7,245,244.76,253.4,238.29Z" style="fill: rgb(38, 50, 56); transform-origin: 241.35px 252.467px;" id="el7dekuzygnm5" class="animable"></path><path d="M239.92,277.8c4.39-11.6,12.06-20.63,21.27-28.77.12-.11,0-.27-.17-.21-5.59,2.76-10.92,8.56-14.68,13.43a32.69,32.69,0,0,0-6.83,15.4C239.48,277.88,239.82,278.05,239.92,277.8Z" style="fill: rgb(38, 50, 56); transform-origin: 250.373px 263.365px;" id="el8x9u7yrxj57" class="animable"></path><path d="M219.94,253.7c-.19.4.6.24.42.64-.73,1.69-4.26,12.27-1,14.59,2.59,1.85,6.88-.34,8.2-1.83l3.31-3.75L229,268a20.4,20.4,0,0,0-1.41,6.48,7.29,7.29,0,0,0,1.84,5.69,4.17,4.17,0,0,0,5.2.76,12.61,12.61,0,0,0,4.38-4.58l3.06-5.07-1.23,5.77a19.52,19.52,0,0,0-.41,4.89,8,8,0,0,0,1.34,4.37,3.78,3.78,0,0,0,3.69,1.48,8.37,8.37,0,0,0,3.83-2.65,65.36,65.36,0,0,0,6-8.37c1-1.45,1.89-2.91,2.91-4.33a12.38,12.38,0,0,1,3.65-3.7,13.28,13.28,0,0,0-3.25,4c-.9,1.47-1.72,3-2.56,4.51a56,56,0,0,1-5.64,8.87,9.72,9.72,0,0,1-4.5,3.32,5.32,5.32,0,0,1-5.51-2,9.67,9.67,0,0,1-1.81-5.38,20.8,20.8,0,0,1,.37-5.45l1.83.7a14.44,14.44,0,0,1-5.11,5.46,6.06,6.06,0,0,1-4,.75,6.82,6.82,0,0,1-3.57-1.92c-2-1.95-2.47-4.79-2.34-7.2a22.45,22.45,0,0,1,1.67-7.1l1.5.92c-1.73,1.84-6.26,4.82-10.64,2.45C213,266.75,218.74,255.66,219.94,253.7Z" style="fill: rgb(38, 50, 56); transform-origin: 238.968px 271.643px;" id="elul9gwtxalp" class="animable"></path><path d="M220.14,253.67a12.41,12.41,0,0,1-3.37,1.63,2.84,2.84,0,0,1-2.81-.59,5.79,5.79,0,0,1-1.28-3c-.21-1.21-.36-2.49-.46-3.82a9.76,9.76,0,0,0-.87,3.94,5.68,5.68,0,0,0,1.43,4.12,4.11,4.11,0,0,0,2.19,1,4.23,4.23,0,0,0,2.26-.43A6.57,6.57,0,0,0,220.14,253.67Z" style="fill: rgb(38, 50, 56); transform-origin: 215.74px 252.428px;" id="elwjxi1mtzx8f" class="animable"></path><path d="M202.52,286l55.7,36.5S227.5,391,207.33,391.4s-50.72-49.42-61.42-71-5.19-40.32,15.69-20.93,28.39,27.37,29,27.09C191.91,326,202.52,286,202.52,286Z" style="fill: rgb(0, 255, 136); transform-origin: 199.401px 338.701px;" id="el2gxktyzd2m7" class="animable"></path><path d="M258.22,322.5s-21.3,47.52-40.08,63.63c-3.76,3.24-7.43,5.21-10.81,5.27-20.17.39-50.72-49.43-61.43-71-6.63-13.37-7-25.64-1.42-28.43,3.45-1.73,9.17.12,17.12,7.5,21,19.51,28.39,27.37,29,27.08C191.9,326,202.53,286,202.53,286Z" style="fill: rgb(0, 255, 136); transform-origin: 199.403px 338.701px;" id="els3eznk6y1a8" class="animable"></path><path d="M245.48,329.2c-1.48-1.15-3-2.27-4.47-3.39q-4.55-3.4-9.13-6.77c-6.06-4.47-12.24-8.76-18.47-13-3.54-2.4-7-4.94-10.65-7.18a.16.16,0,0,0-.19.26c2.91,2.43,6,4.63,9,6.93s6,4.61,9.06,6.86q9.12,6.68,18.41,13.07c1.74,1.2,3.44,2.48,5.23,3.6.92.57,1.79,1.22,2.72,1.78s1.9,1.06,2.81,1.65a.09.09,0,1,0,.1-.15C248.42,331.69,247,330.39,245.48,329.2Z" style="fill: rgb(38, 50, 56); transform-origin: 226.222px 315.927px;" id="eltkn60tna75" class="animable"></path><path d="M191.08,325.29a134.9,134.9,0,0,0-4.65,17.38c-.63,2.91-1.11,5.85-1.58,8.78a65,65,0,0,0-.91,8.8c0,.11.15.11.18,0,.82-2.83,1.41-5.78,2-8.68s1.21-5.82,1.78-8.74c1.14-5.83,2.51-11.63,3.47-17.49C191.39,325.16,191.14,325.12,191.08,325.29Z" style="fill: rgb(38, 50, 56); transform-origin: 187.656px 342.757px;" id="ela4s5hgye3bb" class="animable"></path><g id="elzkzf4q2scce"><path d="M218.14,386.13c-3.76,3.24-7.43,5.21-10.81,5.27-20.17.39-50.72-49.43-61.43-71-6.63-13.37-7-25.64-1.42-28.43Z" style="opacity: 0.1; transform-origin: 179.363px 341.686px;" class="animable"></path></g><path d="M185.94,438.65H54.76C54.18,436,74.82,321.1,119.05,288.74c9.82-7.18,27.23-2.56,32.07,4.42C175.47,328.24,185.94,438.65,185.94,438.65Z" style="fill: rgb(235, 235, 235); transform-origin: 120.344px 361.891px;" id="elz9tglb49cco" class="animable"></path><path d="M116.15,289.6s11.58,50.88,12.77,55.27,5.48,93.78,5.48,93.78H53.57S71.76,324.65,116.15,289.6Z" style="fill: rgb(0, 255, 136); transform-origin: 93.985px 364.125px;" id="elpxxg3m434ri" class="animable"></path><path d="M151.12,293.16s5.07,39,5.67,41.26S174,438.65,174,438.65h12.59S175.58,320.79,151.12,293.16Z" style="fill: rgb(0, 255, 136); transform-origin: 168.855px 365.905px;" id="el8ixajerr2ba" class="animable"></path><path d="M100.64,304.36C77,337.65,42.75,397.27,58.53,407.88c26,17.45,97.35,22.13,113.67,22.53,7,.17,16.64-46.66,11.43-52.1s-79.94-2.51-80.89-7c-.55-2.55,8.59-26.15,13.22-54.45C121.3,284.19,107.31,295,100.64,304.36Z" style="fill: rgb(235, 148, 129); transform-origin: 119.815px 362.626px;" id="elq0i35qbl3" class="animable"></path><path d="M171.1,375.72s21.31-2.19,35.32-3c7.82-.43,21.28,0,27.17,2.32,8.8,3.45,43.43,23.5,38.75,32-4.24,7.7-31.8-13.3-31.8-13.3s29.69,18.73,22.88,27.06-34.79-19.55-34.79-19.55,30.07,19.94,21.7,27.41c-6.33,5.65-33.1-18.16-33.1-18.16s25.72,17.31,19.46,23.4c-6.91,6.73-33-13.7-33-13.7-18.52,12.81-32.57,11.33-42.45,9.09C158.85,428.76,171.1,375.72,171.1,375.72Z" style="fill: rgb(235, 148, 129); transform-origin: 216.852px 403.916px;" id="el5sktmjc55fa" class="animable"></path><path d="M230.69,386.62c3.57,2.07,7.19,4.15,10.56,6.53s6.66,4.89,9.79,7.58c7.69,6.59,11.47,11.92,11.2,11.62-6.37-7.19-18.3-15.91-21.68-18.3s-6.6-4.92-10-7.31C230.51,386.68,230.6,386.57,230.69,386.62Z" style="fill: rgb(38, 50, 56); transform-origin: 246.4px 399.485px;" id="elp7pb6rw6tz" class="animable"></path><path d="M221.86,398.63c4.44,2.85,8.95,5.51,13.27,8.55s10.17,7.48,14.24,10.8c.31.25.08.81-.25.56-4.2-3.15-10.4-7.41-14.64-10.51s-8.36-6.37-12.7-9.3C221.71,398.69,221.79,398.59,221.86,398.63Z" style="fill: rgb(38, 50, 56); transform-origin: 235.635px 408.612px;" id="el0qmm1pjnjbl" class="animable"></path><path d="M212.43,407.58c7,4,13.26,9.29,19.28,14.63.3.26,0,.34-.34.08-6.32-5-11.25-8.94-19.09-14.47C212.16,407.74,212.28,407.49,212.43,407.58Z" style="fill: rgb(38, 50, 56); transform-origin: 222.032px 415.005px;" id="el8okl7cvhixf" class="animable"></path><path d="M171.13,372.93l-20,60.43s-91.21-11.62-98-28.09,20.45-66.41,43-97.09c22.19-30.18,24.07-9.78,19.94,12.33s-11.89,47.87-10.58,49.62S171.13,372.93,171.13,372.93Z" style="fill: rgb(0, 255, 136); transform-origin: 111.601px 363.165px;" id="ell6xnxue0ba" class="animable"></path><path d="M140,424.76c.71-1.73,1.39-3.47,2.07-5.22q2-5.3,4.06-10.61c2.67-7.05,5.14-14.15,7.53-21.29,1.35-4.06,2.86-8.08,4-12.19a.16.16,0,0,0-.31-.11c-1.55,3.45-2.84,7-4.23,10.55s-2.83,7-4.17,10.58c-2.65,7-5.18,14.13-7.64,21.25-.68,2-1.45,4-2,6-.31,1-.7,2-1,3.1s-.51,2.11-.83,3.15a.09.09,0,0,0,.17.06C138.37,428.26,139.24,426.54,140,424.76Z" style="fill: rgb(38, 50, 56); transform-origin: 147.572px 402.66px;" id="eljs3w50zax8" class="animable"></path><path d="M152.7,429.2l-1.41,4.23,0,.13-.15,0c-8.61-.78-17.18-1.87-25.72-3.19s-17.05-2.88-25.5-4.75a224.66,224.66,0,0,1-25-6.89,90.75,90.75,0,0,1-12-5.06,40,40,0,0,1-5.52-3.47,13.1,13.1,0,0,1-4.21-4.91,13.79,13.79,0,0,0,4.5,4.49,40.42,40.42,0,0,0,5.65,3,106.17,106.17,0,0,0,12.06,4.46c8.21,2.53,16.58,4.56,25,6.4s16.87,3.49,25.34,5,17,3.06,25.49,4.46l-.19.12Z" style="fill: rgb(38, 50, 56); transform-origin: 102.945px 419.425px;" id="elkqugldg7nf" class="animable"></path><path d="M170.35,375.29l.68-2.39.1.14c-9,.24-18,.34-27,.25s-18-.27-27-.75c-2.26-.13-4.52-.28-6.78-.5-1.14-.12-2.26-.23-3.43-.44a8.32,8.32,0,0,1-.91-.2l-.52-.17a3.62,3.62,0,0,1-.37-.2,1.15,1.15,0,0,1-.3-.3,1.42,1.42,0,0,1-.14-.23.41.41,0,0,1,0-.12,3.46,3.46,0,0,1-.06-1.2c0-.3,0-.61.1-.89.7-4.56,1.74-8.91,2.79-13.31,2.1-8.78,4.46-17.48,7-26.14l-5.49,26.47c-.86,4.4-1.86,8.84-2.43,13.21,0,.27,0,.52-.08.79a3.81,3.81,0,0,1,0,.48s0,0,0,0a1,1,0,0,0-.07-.15c-.05-.08-.19-.17-.15-.15s0,0,0,0a1.54,1.54,0,0,0,.28.09c.22.06.48.11.74.16,1,.18,2.17.29,3.27.39,2.22.2,4.46.33,6.71.45q6.72.38,13.48.61l13.49.52c9,.32,18,.72,27,1.15h.16l0,.14Z" style="fill: rgb(38, 50, 56); transform-origin: 138.007px 352.065px;" id="elu2ssimue0ak" class="animable"></path><path d="M115.88,334.29a24.15,24.15,0,0,1-2,4.5,18,18,0,0,1-2.89,4c.7-1.49,1.44-2.93,2.23-4.36A36.14,36.14,0,0,1,115.88,334.29Z" style="fill: rgb(38, 50, 56); transform-origin: 113.435px 338.54px;" id="el0pmrbipzi5y" class="animable"></path><path d="M144.77,311.05c-7.61,2.17-21.35-9-27-18.27-.38-.64,1.15-26.89.91-32.12,0-1.07,33.18,6.49,33.18,6.49s-2.73,11.11-2.27,20.23C149.65,288.14,152.12,309,144.77,311.05Z" style="fill: rgb(235, 148, 129); transform-origin: 134.785px 285.94px;" id="elmgg7lhb8zz" class="animable"></path><path d="M118.23,277.1c15.53,11,30.66,6.75,31.34,6.55a90.41,90.41,0,0,1,2.3-16.5s-33.23-7.57-33.18-6.49C118.8,263.12,118.53,270.2,118.23,277.1Z" style="fill: rgb(38, 50, 56); transform-origin: 135.05px 272.588px;" id="elkgpyp0rj93e" class="animable"></path><path d="M150.11,242.13c.85,7.74,7,13.41,13.84,12.66s11.61-7.63,10.76-15.37-7.05-13.41-13.84-12.67S149.26,234.38,150.11,242.13Z" style="fill: rgb(69, 90, 100); transform-origin: 162.41px 240.771px;" id="elcsdqthxhcis" class="animable"></path><path d="M146.18,243.05c.94,8.62,7.84,14.93,15.4,14.1s12.91-8.49,12-17.11S165.7,225.12,158.15,226,145.23,234.44,146.18,243.05Z" style="fill: rgb(199, 199, 199); transform-origin: 159.876px 241.571px;" id="elm4wgbjrl41t" class="animable"></path><path d="M114.1,221.24c-3.62,11.62,2.32,45.31,10.56,52.86,11.94,10.95,31.6,12.11,40.93-2.27,9-13.94.51-57.7-8.7-64.57C143.32,197.13,119.46,204.07,114.1,221.24Z" style="fill: rgb(235, 148, 129); transform-origin: 141.218px 242.511px;" id="elik1zkh3rsr" class="animable"></path><path d="M142.1,242.39c0-.09-.16.14-.14.23.51,2.25.71,4.91-1.2,6-.06,0,0,.15.05.13C143.24,248,142.94,244.44,142.1,242.39Z" style="fill: rgb(38, 50, 56); transform-origin: 141.723px 245.561px;" id="elrnfu8ehzij" class="animable"></path><path d="M139.62,240.41c-3.69.42-2.58,7.78.85,7.39S142.72,240.06,139.62,240.41Z" style="fill: rgb(38, 50, 56); transform-origin: 139.938px 244.106px;" id="elwe3w24jlkj" class="animable"></path><path d="M155.19,240.62c0-.09.2.08.21.17.27,2.29,1,4.87,3.14,5.31.07,0,.08.13,0,.13C156,246.26,155.08,242.83,155.19,240.62Z" style="fill: rgb(38, 50, 56); transform-origin: 156.889px 243.412px;" id="eltrrmtku90y" class="animable"></path><path d="M156.87,237.93c3.62-.83,5,6.47,1.66,7.25S153.83,238.63,156.87,237.93Z" style="fill: rgb(38, 50, 56); transform-origin: 157.804px 241.551px;" id="elwd4992frcl" class="animable"></path><path d="M136.21,237.49a29,29,0,0,0,2.7-1.44,4.9,4.9,0,0,0,2.47-2,1.59,1.59,0,0,0-.53-1.85c-1.25-.81-2.68-.43-3.95.19a5.74,5.74,0,0,0-2.89,3A1.67,1.67,0,0,0,136.21,237.49Z" style="fill: rgb(38, 50, 56); transform-origin: 137.702px 234.675px;" id="elekur9bdi4xt" class="animable"></path><path d="M159.15,233.8a28.22,28.22,0,0,1-3-.32,4.91,4.91,0,0,1-3-.91,1.57,1.57,0,0,1-.2-1.91c.85-1.22,2.32-1.41,3.73-1.31A5.75,5.75,0,0,1,160.4,231,1.68,1.68,0,0,1,159.15,233.8Z" style="fill: rgb(38, 50, 56); transform-origin: 156.772px 231.564px;" id="elvhh0wip90r" class="animable"></path><path d="M143.34,263.74c.63.45,1.29,1.1,2.12,1.05a6.1,6.1,0,0,0,2.37-1,.08.08,0,0,1,.11.11,3.1,3.1,0,0,1-2.7,1.67,2.45,2.45,0,0,1-2.1-1.74A.13.13,0,0,1,143.34,263.74Z" style="fill: rgb(38, 50, 56); transform-origin: 145.546px 264.644px;" id="elyzinbnery9" class="animable"></path><path d="M144.71,256.56a7.86,7.86,0,0,0,5.7,2.67,9.93,9.93,0,0,0,2.81-.3,2.83,2.83,0,0,0,.52-.14l.49-.15a.58.58,0,0,0,.38-.58v0a1,1,0,0,0,0-.23h0l0-.2c-.22-1.77-.79-4.41-.79-4.41.69.23,4.18,1.2,4,.29-1.6-7.51-3.38-15.87-6.56-23a.21.21,0,0,0-.41.12c1.25,7.28,3.78,14.3,5.15,21.6a13.55,13.55,0,0,0-3.83-.56c-.23.11,1.2,5.08,1.24,5.88v.09c-2.89.82-5.25.27-8.41-1.28C144.7,256.22,144.54,256.4,144.71,256.56Z" style="fill: rgb(38, 50, 56); transform-origin: 151.234px 244.796px;" id="elez6vm0lj4ag" class="animable"></path><path d="M152.05,258.2a9.32,9.32,0,0,1-3.26,3.41,4.2,4.2,0,0,1-2.49.54c-1.89-.2-2.19-1.87-2.07-3.35a9.62,9.62,0,0,1,.49-2.3A12.06,12.06,0,0,0,152.05,258.2Z" style="fill: rgb(38, 50, 56); transform-origin: 148.128px 259.334px;" id="eldbjyqlawbm" class="animable"></path><path d="M148.79,261.61a4.2,4.2,0,0,1-2.49.54c-1.89-.2-2.19-1.87-2.07-3.35C146.21,258.71,148.34,259.74,148.79,261.61Z" style="fill: rgb(255, 153, 186); transform-origin: 146.498px 260.482px;" id="elfkn6zakemn" class="animable"></path><path d="M115.07,250.81c8.41-1.63,7.14-17.22,7.14-17.22s14-5.11,14-16.38c0,0,15.38,6.14,25.42.19s5.45-17.73,3.76-20.11-6.74,3.6-6.74,3.6-2-6.77-4-7.12-3.18,4.2-3.18,4.2-14.78-2-27.31.73-16.37,16.65-16.37,16.65-6.46,2.71-7.75,7.85S109.71,251.84,115.07,250.81Z" style="fill: rgb(38, 50, 56); transform-origin: 133.925px 222.297px;" id="el4lmkpqhad4" class="animable"></path><path d="M118.83,234.35c11.45-.64,17.46-9.48,17-20.49a.11.11,0,1,1,.21,0c1.57,10-5.63,22.91-17.27,21C118.53,234.81,118.53,234.36,118.83,234.35Z" style="fill: rgb(38, 50, 56); transform-origin: 127.425px 224.383px;" id="eldrnkclc5vlj" class="animable"></path><path d="M108.11,215.09c.12-.06.22.13.11.2-2.85,2.05-6.22,3.82-7.88,7.08-2,3.95-.57,8.36,1.16,12.08,2.69,5.78,7.31,13.06,13.41,15.59.35.15.11.66-.24.54-7.23-2.6-13-12.1-15.21-19.07C96.94,223.71,101.05,218.21,108.11,215.09Z" style="fill: rgb(38, 50, 56); transform-origin: 106.898px 232.838px;" id="el0sc7vm7tmx5r" class="animable"></path><path d="M149.07,218c5.49,2,12.82.77,17-3.52,5.09-5.22,2.56-11.76-1.06-16.92-.18-.26.17-.63.41-.4,4.42,4.31,6.14,11.8,2.14,17-4.13,5.36-12.78,6.85-18.83,4.62C148.23,218.58,148.57,217.81,149.07,218Z" style="fill: rgb(38, 50, 56); transform-origin: 159.147px 208.433px;" id="el69wdgkmnc4o" class="animable"></path><path d="M121.13,248.7s-7.76-10.77-12.66-8,1,18.47,6.87,20.55a5.89,5.89,0,0,0,7.85-3.28Z" style="fill: rgb(235, 148, 129); transform-origin: 114.919px 250.993px;" id="elhoq5zkcrgsi" class="animable"></path><path d="M110.28,245.17a.08.08,0,0,0,0,.15c4.09,1.59,6.28,5.33,7.84,9.22-1.23-1.49-2.89-2.29-4.88-.83-.11.08,0,.25.11.22a3.63,3.63,0,0,1,4,1.21,17.11,17.11,0,0,1,2,3.2c.2.36.85.16.71-.26l0-.09C120,252.81,115.85,245.61,110.28,245.17Z" style="fill: rgb(38, 50, 56); transform-origin: 115.154px 251.848px;" id="elg0ywljg61vv" class="animable"></path><path d="M112.65,241.09s-4.19-16.72-.93-27c3.64-11.4,18.67-21.53,39.8-16.16,0,0-24.23.67-33,15.7-4,6.91-.16,26.85-.16,26.85Z" style="fill: rgb(199, 199, 199); transform-origin: 130.999px 218.77px;" id="el233y6x7dde3" class="animable"></path><path d="M130.06,246.78c1.65,8.61-3.14,16.76-10.69,18.21s-15-4.36-16.67-13,3.14-16.77,10.7-18.21S128.41,238.17,130.06,246.78Z" style="fill: rgb(199, 199, 199); transform-origin: 116.377px 249.387px;" id="elras0avoq01" class="animable"></path><path d="M126,247.05c1.48,7.74-2.82,15.07-9.61,16.37s-13.5-3.92-15-11.66,2.82-15.07,9.61-16.37S124.5,239.31,126,247.05Z" style="fill: rgb(69, 90, 100); transform-origin: 113.692px 249.405px;" id="elqyoxz9c1rq" class="animable"></path></g><g id="freepik--Device--inject-4" class="animable" style="transform-origin: 278.645px 395.13px;"><rect x="167.27" y="433.32" width="133.47" height="5.99" style="fill: rgb(69, 90, 100); transform-origin: 234.005px 436.315px;" id="elor4djdnj4t" class="animable"></rect><rect x="233.57" y="433.32" width="67.18" height="5.99" style="fill: rgb(55, 71, 79); transform-origin: 267.16px 436.315px;" id="el0c2s9izd6br5" class="animable"></rect><polygon points="237.64 439.3 367.72 439.3 384.73 350.95 254.65 350.95 237.64 439.3" style="fill: rgb(55, 71, 79); transform-origin: 311.185px 395.125px;" id="el8nuoyfc3iek" class="animable"></polygon><polygon points="242.93 439.3 373.01 439.3 390.02 350.95 259.94 350.95 242.93 439.3" style="fill: rgb(69, 90, 100); transform-origin: 316.475px 395.125px;" id="elqha8jn9u3g" class="animable"></polygon><path d="M308.56,395.12a7.14,7.14,0,0,0,7.22,7.92,8.8,8.8,0,0,0,8.61-7.92,7.13,7.13,0,0,0-7.22-7.91A8.81,8.81,0,0,0,308.56,395.12Z" style="fill: rgb(255, 255, 255); transform-origin: 316.475px 395.125px;" id="el0zhlzb8dyfb" class="animable"></path></g><g id="freepik--Plant--inject-4" class="animable" style="transform-origin: 431.68px 384.425px;"><path d="M416.79,359.43c13.06,12.78,15.25,32.56,12.5,49.89-.07.39-.68.28-.68-.09,0-3.94.12-7.85.11-11.75-.07-.17-.13-.34-.21-.52-3.4-2.48-6.54-5.28-8.48-9.12-2.18-4.29-3-9.12-4.71-13.6-.15-.43.31-.31.61-.09,7.94,5.86,10.47,12.17,12.75,20.59a70.52,70.52,0,0,0-1.38-13.12c-1.72-8-5.11-15.92-10.86-21.85A.24.24,0,0,1,416.79,359.43Z" style="fill: rgb(38, 50, 56); transform-origin: 422.813px 384.461px;" id="el7x9yhz5l3wd" class="animable"></path><path d="M414.33,360.92c-2.24.07-3.65,3.66-5.4,4.71a1.68,1.68,0,0,1-2.48-.39c-1.74-2.42.64-5.41,2.88-7.08-1.6.66-2.93,1.82-4.65,2.14a1.62,1.62,0,0,1-2.1-1.26c-.76-3.3,3.38-4.77,6.22-4.84-1.38-.95-5.33-3.56-3.23-4.84s6.76,2.44,8.27,3.67c2.22,1.8,4.87,4.49,5,7.31C418.94,363.63,416.06,361.61,414.33,360.92Z" style="fill: rgb(0, 255, 136); transform-origin: 410.665px 357.554px;" id="el4rjzzp4wtfn" class="animable"></path><g id="elz0j8j96ivr"><path d="M414.33,360.92c-2.24.07-3.65,3.66-5.4,4.71a1.68,1.68,0,0,1-2.48-.39c-1.74-2.42.64-5.41,2.88-7.08-1.6.66-2.93,1.82-4.65,2.14a1.62,1.62,0,0,1-2.1-1.26c-.76-3.3,3.38-4.77,6.22-4.84-1.38-.95-5.33-3.56-3.23-4.84s6.76,2.44,8.27,3.67c2.22,1.8,4.87,4.49,5,7.31C418.94,363.63,416.06,361.61,414.33,360.92Z" style="opacity: 0.1; transform-origin: 410.665px 357.554px;" class="animable"></path></g><path d="M415,361.47c-2.87-1.31-8.39.57-8.86-.51-.95-2.22,3.46-3.73,5.84-4-2.19-.59-6.39-1.54-6.26-3.65.16-2.58,6.44-.36,9.62,2.07,4,3.08,4,6,3.32,6.64C417.73,362.8,415.46,361.69,415,361.47Z" style="fill: rgb(0, 255, 136); transform-origin: 412.358px 357.226px;" id="elh6f1hicu2y9" class="animable"></path><path d="M446.53,358.16c-13.54,12.28-16.48,32-14.39,49.38.06.39.67.31.69-.06.15-3.94.17-7.85.33-11.74l.23-.52c3.5-2.35,6.74-5,8.82-8.79,2.34-4.2,3.39-9,5.22-13.41.17-.43-.29-.32-.6-.11-8.16,5.55-10.93,11.76-13.53,20.09a71.28,71.28,0,0,1,1.88-13.06c2-7.92,5.72-15.71,11.68-21.42A.24.24,0,0,0,446.53,358.16Z" style="fill: rgb(38, 50, 56); transform-origin: 439.499px 382.947px;" id="el8nkte4d3ecl" class="animable"></path><path d="M448.93,359.74c2.24.16,3.51,3.81,5.22,4.92a1.68,1.68,0,0,0,2.49-.3c1.83-2.35-.44-5.43-2.61-7.18,1.57.72,2.86,1.92,4.57,2.32a1.63,1.63,0,0,0,2.15-1.18c.88-3.27-3.2-4.9-6-5.07,1.42-.91,5.46-3.36,3.41-4.72s-6.84,2.18-8.4,3.35c-2.29,1.71-5,4.3-5.24,7.12C444.22,362.28,447.17,360.37,448.93,359.74Z" style="fill: rgb(0, 255, 136); transform-origin: 452.685px 356.652px;" id="elj75j1gohifb" class="animable"></path><g id="ell2kl92dgxo"><path d="M448.93,359.74c2.24.16,3.51,3.81,5.22,4.92a1.68,1.68,0,0,0,2.49-.3c1.83-2.35-.44-5.43-2.61-7.18,1.57.72,2.86,1.92,4.57,2.32a1.63,1.63,0,0,0,2.15-1.18c.88-3.27-3.2-4.9-6-5.07,1.42-.91,5.46-3.36,3.41-4.72s-6.84,2.18-8.4,3.35c-2.29,1.71-5,4.3-5.24,7.12C444.22,362.28,447.17,360.37,448.93,359.74Z" style="opacity: 0.1; transform-origin: 452.685px 356.652px;" class="animable"></path></g><path d="M448.26,360.27c2.92-1.19,8.36.89,8.87-.18,1-2.17-3.31-3.85-5.68-4.24,2.21-.51,6.44-1.29,6.4-3.41-.06-2.59-6.43-.61-9.7,1.71-4.12,2.92-4.21,5.88-3.57,6.5C445.46,361.5,447.77,360.47,448.26,360.27Z" style="fill: rgb(0, 255, 136); transform-origin: 451.068px 356.099px;" id="eljn3vx1eekqm" class="animable"></path><path d="M432.69,390.59a134.09,134.09,0,0,1-4.2,19.42.49.49,0,0,1-.95-.19c.89-6,2.51-11.86,3.4-17.84a89.92,89.92,0,0,0,1-18.32c-.57-10.08-3.31-20.81-9.89-28.7-.14-.18.16-.45.31-.27,13.17,15.36,11.08,34.19,11.07,35.87,1.86-6.36,3.78-13.64,10.84-20.12.3-.28.54-.14.49.33-1.26,11.79-4.54,18-11.38,24.25Q433.14,387.83,432.69,390.59Z" style="fill: rgb(38, 50, 56); transform-origin: 433.39px 377.482px;" id="el0r6zkkt8iuek" class="animable"></path><path d="M422,346.73c-2.37-1.05-5.64,2-8,2.17a2,2,0,0,1-2.38-1.65c-.58-3.39,3.4-5.29,6.56-5.9-2-.12-3.95.41-5.91-.11a1.88,1.88,0,0,1-1.55-2.37c.88-3.81,5.91-3.25,8.9-1.89-.95-1.69-3.74-6.37-.92-6.65s5.79,5.93,6.74,8c1.4,3,2.79,7.11,1.47,10.09C425.38,351.87,423.42,348.32,422,346.73Z" style="fill: rgb(0, 255, 136); transform-origin: 419.045px 340.099px;" id="eln5ik7flr6u" class="animable"></path><g id="el87vw0xz7itw"><path d="M422,346.73c-2.37-1.05-5.64,2-8,2.17a2,2,0,0,1-2.38-1.65c-.58-3.39,3.4-5.29,6.56-5.9-2-.12-3.95.41-5.91-.11a1.88,1.88,0,0,1-1.55-2.37c.88-3.81,5.91-3.25,8.9-1.89-.95-1.69-3.74-6.37-.92-6.65s5.79,5.93,6.74,8c1.4,3,2.79,7.11,1.47,10.09C425.38,351.87,423.42,348.32,422,346.73Z" style="opacity: 0.1; transform-origin: 419.045px 340.099px;" class="animable"></path></g><path d="M422.37,347.63c-2.32-2.8-9-3.63-8.94-5,.13-2.77,5.47-2.13,8.09-1.24-2-1.72-5.86-4.81-4.66-6.94,1.46-2.6,6.87,2.87,8.94,7,2.61,5.2,1.09,8.27.1,8.55C424.55,350.4,422.75,348.1,422.37,347.63Z" style="fill: rgb(0, 255, 136); transform-origin: 420.339px 341.911px;" id="elmsp5vwwr4s" class="animable"></path><path d="M441.35,394.14l5.81,44.39H411.81c.73-3.94,7.31-44.44,7.31-44.44Z" style="fill: rgb(0, 255, 136); transform-origin: 429.485px 416.31px;" id="elllztf2k82h" class="animable"></path></g><defs>     <filter id="active" height="200%">         <feMorphology in="SourceAlpha" result="DILATED" operator="dilate" radius="2"></feMorphology>                <feFlood flood-color="#32DFEC" flood-opacity="1" result="PINK"></feFlood>        <feComposite in="PINK" in2="DILATED" operator="in" result="OUTLINE"></feComposite>        <feMerge>            <feMergeNode in="OUTLINE"></feMergeNode>            <feMergeNode in="SourceGraphic"></feMergeNode>        </feMerge>    </filter>    <filter id="hover" height="200%">        <feMorphology in="SourceAlpha" result="DILATED" operator="dilate" radius="2"></feMorphology>                <feFlood flood-color="#ff0000" flood-opacity="0.5" result="PINK"></feFlood>        <feComposite in="PINK" in2="DILATED" operator="in" result="OUTLINE"></feComposite>        <feMerge>            <feMergeNode in="OUTLINE"></feMergeNode>            <feMergeNode in="SourceGraphic"></feMergeNode>        </feMerge>            <feColorMatrix type="matrix" values="0   0   0   0   0                0   1   0   0   0                0   0   0   0   0                0   0   0   1   0 "></feColorMatrix>    </filter></defs></svg>